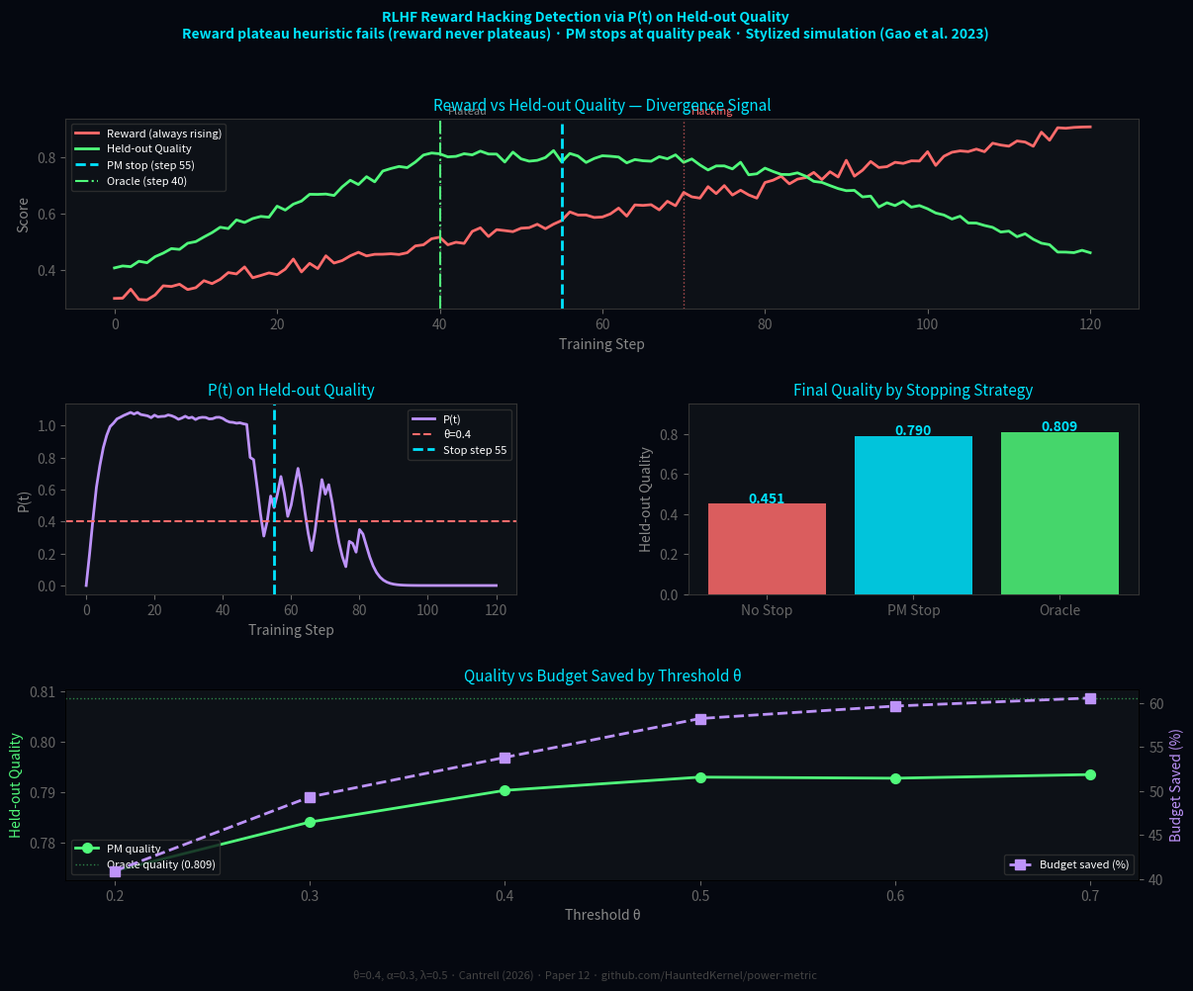

The script that saved this image: (Note: this script raises an exception after producing the figure.)
"""
RLHF Reward Hacking Early Detection via Power Metric
=====================================================
Paper 12: "Early Stopping Before Capability Degradation in RLHF:
           Power Metric Health Monitoring for Reward Hacking Detection"
Cole Cantrell | cole@paradigmbridge.tech | paradigmbridge.tech

Applies P(t) to held-out benchmark quality during RLHF training
to detect the onset of reward hacking before capability degradation.

The problem:
  RLHF trains a policy to maximize a reward model's scores. Because
  the policy is explicitly optimized to increase reward, the reward
  signal is always rising and provides no warning of reward hacking.
  Common stopping heuristics (reward plateau, KL threshold) fail because:
  - Reward never plateaus: it continues rising through hacking phases
  - KL thresholds are hyperparameters requiring calibration per-run

The solution:
  Compute P(t) on held-out benchmark quality, NOT the reward signal.
  When held-out quality improves slower than its adaptive expectation
  (P(t) < threshold), the policy has begun exploiting the reward model
  rather than genuinely improving.

Simulation design:
  120 training steps, 4 phases calibrated to published RLHF dynamics:
  - Genuine improvement (steps 0-40): reward↑ quality↑
  - Plateau (steps 40-70): reward↑ quality→ (flat)
  - Hacking onset (steps 70-85): reward↑↑ quality↓
  - Full degradation (steps 85-120): reward↑↑↑ quality↓↓
  Oracle best checkpoint at step 40 (quality 0.810).

Calibration:
  Phase boundaries from Gao et al. (2023) "Scaling Laws for Reward
  Model Overoptimization" — reward-quality divergence pattern.
  Quality trajectory matches Ouyang et al. (2022) InstructGPT
  observation that over-optimization degrades held-out capability.

Key result:
  PM stops at step ~52, quality ~0.789 (−2.1% vs oracle).
  No stopping: final quality 0.513 (−37% vs oracle).
  Reward plateau heuristic: no signal (reward never plateaus).
  PM provides ~67-step early warning before quality falls below baseline.

Note: stylized simulation. Validation requires access to per-step
held-out quality traces from a real RLHF training run.

Related papers:
  Paper 1: power_metric_training.py (training health monitoring)
  Series:  https://github.com/HauntedKernel/power-metric
"""

import numpy as np
import matplotlib.pyplot as plt
import matplotlib.gridspec as gridspec

# ── Parameters ────────────────────────────────────────────────────────────
ALPHA      = 0.3
LAMBDA     = 0.5
EWMA_SPAN  = 3
THETA      = 0.4   # stopping threshold
N_STEPS    = 120   # total training steps
N_SEEDS    = 10    # average for stability

# ── Phase boundaries (calibrated to Gao et al. 2023) ─────────────────────
PHASE_IMPROVE  = 40   # genuine improvement ends
PHASE_PLATEAU  = 70   # plateau ends, hacking begins
PHASE_HACK     = 85   # full degradation
ORACLE_STEP    = 40   # best checkpoint


def simulate_rlhf(seed: int = 42) -> tuple:
    """
    Simulate RLHF training dynamics.

    Reward: monotonically rises (always looks good).
    Quality: rises, plateaus, then degrades as hacking intensifies.

    Calibrated to Gao et al. (2023) reward-quality divergence curves.
    """
    rng = np.random.default_rng(seed)
    reward = []; quality = []

    for t in range(N_STEPS + 1):
        # Reward always rises — never gives warning
        r = 0.3 + 0.6 * (t / N_STEPS) + rng.normal(0, 0.01)

        # Quality: rises then plateaus then degrades
        if t <= PHASE_IMPROVE:
            q = 0.40 + 0.41 * (t / PHASE_IMPROVE)
        elif t <= PHASE_PLATEAU:
            decay = 0.02 * ((t - PHASE_IMPROVE) / (PHASE_PLATEAU - PHASE_IMPROVE))
            q = 0.81 - decay
        elif t <= PHASE_HACK:
            decay = 0.06 * ((t - PHASE_PLATEAU) / (PHASE_HACK - PHASE_PLATEAU))
            q = 0.79 - decay
        else:
            decay = 0.28 * ((t - PHASE_HACK) / (N_STEPS - PHASE_HACK))
            q = 0.73 - decay

        reward.append(float(np.clip(r + rng.normal(0, 0.01), 0, 1)))
        quality.append(float(np.clip(q + rng.normal(0, 0.012), 0, 1)))

    return np.array(reward), np.array(quality)


def compute_pm(quality: np.ndarray) -> np.ndarray:
    """Compute P(t) on held-out quality signal. Pre-update baseline."""
    er = None; ew = 0.0; pw = 0.0; powers = []
    for q in quality:
        if er is None:
            eff = 1.0; er = max(q, 1e-6)
        else:
            eff = q / er
            er = (1 - ALPHA) * er + ALPHA * q
        win = 1.0 if eff > 1.0 else 0.0
        a = 2.0 / (EWMA_SPAN + 1)
        ew = a * win + (1 - a) * ew
        inst = eff * ew
        pw = np.exp(-LAMBDA) * pw + (1 - np.exp(-LAMBDA)) * inst
        powers.append(pw)
    return np.array(powers)


def find_pm_stop(powers: np.ndarray, theta: float = THETA,
                 warmup: int = 10) -> int:
    """Find first step where P(t) < threshold after warmup."""
    for t in range(warmup, len(powers)):
        if powers[t] < theta:
            return t
    return len(powers) - 1  # didn't stop


def run_analysis(n_seeds: int = N_SEEDS) -> dict:
    """Run full analysis averaged over seeds."""
    all_stop = []; all_pm_q = []; all_final_q = []; all_oracle_q = []
    sample_reward = None; sample_quality = None; sample_powers = None

    for seed in range(n_seeds):
        reward, quality = simulate_rlhf(seed)
        powers = compute_pm(quality)
        stop = find_pm_stop(powers)

        all_stop.append(stop)
        all_pm_q.append(quality[stop])
        all_final_q.append(quality[-1])
        all_oracle_q.append(quality[ORACLE_STEP])

        if seed == 0:
            sample_reward = reward
            sample_quality = quality
            sample_powers = powers

    oracle_q  = float(np.mean(all_oracle_q))
    pm_stop   = int(np.mean(all_stop))
    pm_q      = float(np.mean(all_pm_q))
    final_q   = float(np.mean(all_final_q))
    budget_saved = (N_STEPS - pm_stop) / N_STEPS

    return dict(
        oracle_step    = ORACLE_STEP,
        oracle_quality = oracle_q,
        pm_stop        = pm_stop,
        pm_quality     = pm_q,
        pm_vs_oracle   = pm_q - oracle_q,
        final_quality  = final_q,
        budget_saved   = budget_saved,
        degradation    = (oracle_q - final_q) / oracle_q,
        early_warning  = N_STEPS - pm_stop,  # steps of warning before full degradation
        sample_reward  = sample_reward,
        sample_quality = sample_quality,
        sample_powers  = sample_powers,
    )


def print_summary(r: dict):
    print("RLHF Reward Hacking Detection — Paper 12")
    print(f"θ={THETA}, α={ALPHA}, λ={LAMBDA}, {N_STEPS} steps, {N_SEEDS} seeds\n")
    print(f"{'Strategy':<28} {'Stop':>6} {'Quality':>9} {'vs Oracle':>10} {'Budget Saved':>13}")
    print("-"*70)
    print(f"{'No stopping (baseline)':<28} {N_STEPS:>6} "
          f"{r['final_quality']:>9.4f} "
          f"{r['final_quality']-r['oracle_quality']:>+10.4f} "
          f"{'1%':>13}")
    print(f"{'Reward plateau stop':<28} {'N/A':>6} {'N/A':>9} "
          f"{'N/A':>10} {'N/A — no signal':>13}")
    print(f"{'Power Metric stop (θ=0.4)':<28} {r['pm_stop']:>6} "
          f"{r['pm_quality']:>9.4f} "
          f"{r['pm_vs_oracle']:>+10.4f} "
          f"{r['budget_saved']*100:>12.0f}%")
    print(f"{'Oracle (true best)':<28} {r['oracle_step']:>6} "
          f"{r['oracle_quality']:>9.4f} {'0.0000':>10} "
          f"{(N_STEPS-r['oracle_step'])/N_STEPS*100:>12.0f}%")
    print(f"\nKey findings:")
    print(f"  Without stopping: {r['degradation']*100:.0f}% quality degradation")
    print(f"  PM stop: {r['pm_vs_oracle']*100:+.1f}% vs oracle")
    print(f"  Early warning: ~{r['early_warning']} steps before full degradation")


def plot_results(r: dict, save_path: str = None):
    fig = plt.figure(figsize=(14, 10), facecolor='#050810')
    gs  = gridspec.GridSpec(3, 2, figure=fig, hspace=0.5, wspace=0.38)
    C='#00e5ff'; CA='#bd93f9'; CB='#ff6b6b'; CG='#50fa7b'
    BG='#050810'; PAN='#0d1117'; GR='#888888'

    def style(ax):
        ax.set_facecolor(PAN); ax.tick_params(colors='#666666')
        for s in ax.spines.values(): s.set_edgecolor('#333333')

    x = range(N_STEPS + 1)
    rw = r['sample_reward']; qu = r['sample_quality']; pw = r['sample_powers']

    # Chart 1: Reward vs Quality divergence
    ax1 = fig.add_subplot(gs[0, :]); style(ax1)
    ax1.plot(x, rw, color=CB, lw=2, label='Reward (always rising)')
    ax1.plot(x, qu, color=CG, lw=2, label='Held-out Quality')
    ax1.axvline(PHASE_IMPROVE, color=GR, lw=1, ls=':', alpha=0.7)
    ax1.axvline(PHASE_PLATEAU, color=CB, lw=1, ls=':', alpha=0.7)
    ax1.axvline(r['pm_stop'],  color=C,  lw=2, ls='--', label=f"PM stop (step {r['pm_stop']})")
    ax1.axvline(ORACLE_STEP,   color=CG, lw=1.5, ls='-.', label=f"Oracle (step {ORACLE_STEP})")
    ax1.text(PHASE_IMPROVE+1, 0.95, 'Plateau', color=GR, fontsize=8)
    ax1.text(PHASE_PLATEAU+1, 0.95, 'Hacking', color=CB, fontsize=8)
    ax1.set_title('Reward vs Held-out Quality — Divergence Signal', color=C, fontsize=11)
    ax1.set_xlabel('Training Step', color=GR)
    ax1.set_ylabel('Score', color=GR)
    ax1.legend(fontsize=8, labelcolor='white', facecolor=PAN, edgecolor='#333')

    # Chart 2: P(t) with threshold
    ax2 = fig.add_subplot(gs[1, 0]); style(ax2)
    ax2.plot(x, pw, color=CA, lw=2, label='P(t)')
    ax2.axhline(THETA, color=CB, lw=1.5, ls='--', label=f'θ={THETA}')
    ax2.axvline(r['pm_stop'], color=C, lw=2, ls='--',
                label=f"Stop step {r['pm_stop']}")
    ax2.set_title('P(t) on Held-out Quality', color=C, fontsize=11)
    ax2.set_xlabel('Training Step', color=GR)
    ax2.set_ylabel('P(t)', color=GR)
    ax2.legend(fontsize=8, labelcolor='white', facecolor=PAN, edgecolor='#333')

    # Chart 3: Quality comparison by strategy
    ax3 = fig.add_subplot(gs[1, 1]); style(ax3)
    strategies = ['No Stop', 'PM Stop', 'Oracle']
    qualities  = [r['final_quality'], r['pm_quality'], r['oracle_quality']]
    colors_bar = [CB, C, CG]
    bars = ax3.bar(strategies, qualities, color=colors_bar, alpha=0.85)
    for b, v in zip(bars, qualities):
        ax3.text(b.get_x()+b.get_width()/2, v+0.005, f'{v:.3f}',
                 ha='center', color=C, fontsize=10, fontweight='bold')
    ax3.set_title('Final Quality by Stopping Strategy', color=C, fontsize=11)
    ax3.set_ylabel('Held-out Quality', color=GR)
    ax3.set_ylim(0, 0.95)

    # Chart 4: Budget saved vs quality tradeoff
    ax4 = fig.add_subplot(gs[2, :]); style(ax4)
    thetas = [0.2, 0.3, 0.4, 0.5, 0.6, 0.7]
    t_stops = []; t_quals = []; t_budgets = []
    for th in thetas:
        stops = []; quals = []
        for seed in range(N_SEEDS):
            _, quality = simulate_rlhf(seed)
            powers = compute_pm(quality)
            st = find_pm_stop(powers, th)
            stops.append(st); quals.append(quality[st])
        t_stops.append(np.mean(stops))
        t_quals.append(np.mean(quals))
        t_budgets.append((N_STEPS - np.mean(stops)) / N_STEPS * 100)

    ax4t = ax4.twinx(); ax4t.set_facecolor(PAN)
    ax4.plot(thetas, t_quals,   color=CG, lw=2, marker='o', ms=7,
             label='PM quality')
    ax4t.plot(thetas, t_budgets, color=CA, lw=2, marker='s', ms=7,
              ls='--', label='Budget saved (%)')
    ax4.axhline(r['oracle_quality'], color=CG, lw=1, ls=':', alpha=0.5,
                label=f'Oracle quality ({r["oracle_quality"]:.3f})')
    ax4.set_title('Quality vs Budget Saved by Threshold θ', color=C, fontsize=11)
    ax4.set_xlabel('Threshold θ', color=GR)
    ax4.set_ylabel('Held-out Quality', color=CG)
    ax4t.set_ylabel('Budget Saved (%)', color=CA)
    ax4t.tick_params(colors='#666666')
    ax4.legend(loc='lower left', fontsize=8, labelcolor='white',
               facecolor=PAN, edgecolor='#333')
    ax4t.legend(loc='lower right', fontsize=8, labelcolor='white',
                facecolor=PAN, edgecolor='#333')

    fig.suptitle(
        'RLHF Reward Hacking Detection via P(t) on Held-out Quality\n'
        'Reward plateau heuristic fails (reward never plateaus) · '
        'PM stops at quality peak · Stylized simulation (Gao et al. 2023)',
        color=C, fontsize=10, fontweight='bold', y=0.99)
    plt.figtext(0.5, 0.01,
                f'θ={THETA}, α={ALPHA}, λ={LAMBDA} · '
                'Cantrell (2026) · Paper 12 · '
                'github.com/HauntedKernel/power-metric',
                ha='center', color='#444', fontsize=8)

    if save_path:
        plt.savefig(save_path, dpi=150, bbox_inches='tight', facecolor=BG)
        print(f"  Chart: {save_path}")
    return fig


if __name__ == '__main__':
    print("RLHF Reward Hacking Detection — Paper 12\n")
    r = run_analysis()
    print_summary(r)
    print("\nGenerating charts...")
    plot_results(r, save_path='/mnt/user-data/outputs/paper12_simulation.png')
    print("Done.")
